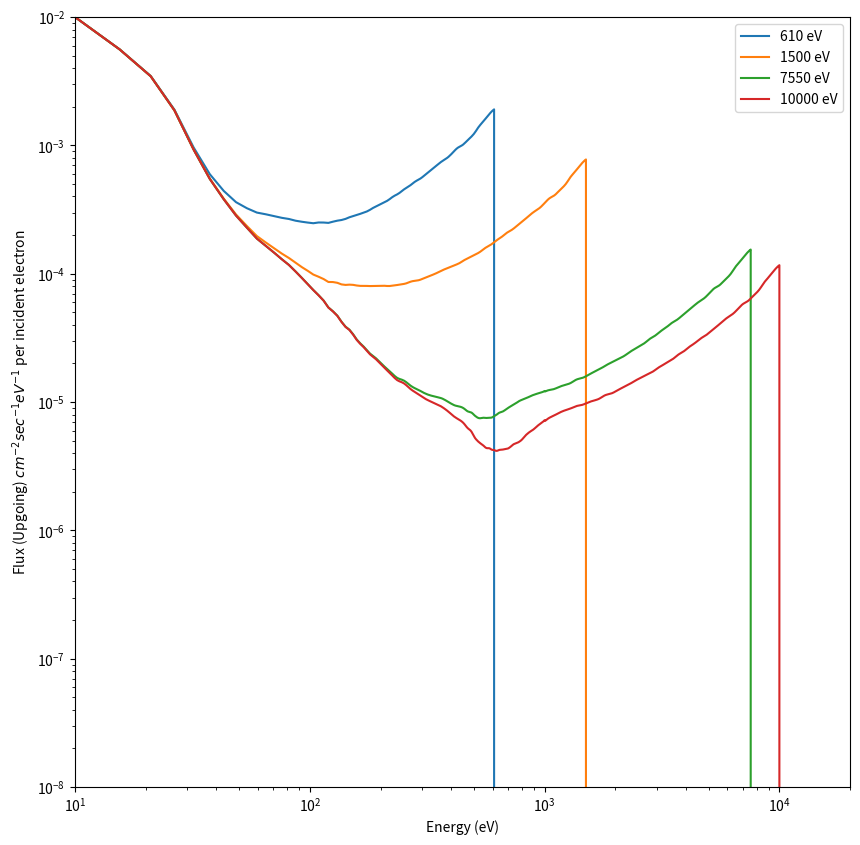

Write the Python code that produced this figure.
# # --- Evans_1974_data.py ---
# # --- Author: C. Feltman ---
# # DESCRIPTION: Provides needed functions and data needed to run the Evans 1974 model

# --- Imports ---
import numpy as np
from scipy.interpolate import CubicSpline
from scipy.integrate import simpson

# --- TOGGLES ---
plot_Evans1974Curves = False
plot_Example_BackScatterCurve = False

plot_Example_totalEnergyFlux = True
totalEnergyFlux_testEnergies = [610,1500,7550,10000]


########################
# --- SECONDARIES ---
########################

# EVANs - Secondary Electron Backscatter Curve
Energy_secondaries = [10.17496576561469, 10.718446060311226, 11.290955526950686, 11.997646044427388, 12.85961219779013, 13.546488791572546, 14.270053852147703, 15.032267038074046, 15.97312280060254, 17.12070551529857, 18.350735858020062, 19.499291530622624, 20.540816480342805, 21.826447283974872, 22.79373225515666, 23.803884496641345, 24.64414455946939, 25.960473995484463, 27.110967065377004, 28.31244665824677, 29.311855734157486, 30.610872342779636, 31.691414198105562, 32.81009840651562, 33.96827136573758, 35.47364683805397, 36.7258411479822, 38.022237019621116, 39.70727251629559, 41.46698390917224, 43.3046806178358, 46.82018711552433, 45.22381872576847, 48.89512229647873, 51.06201259915312, 53.78941220859147, 56.173203274592055, 58.66263706121415, 62.33427753861964, 65.6637680063783, 69.17109813495638, 73.50045352199562, 77.4263682681127, 81.56197976921872, 85.17657064716352, 89.72614740082682, 95.34202440844852, 102.19183459028312, 107.65025574452392, 114.3879862011722, 119.45733067563364, 126.93405508837688, 133.71404425547448, 139.63986368735334, 148.37979427108883, 156.30527492380824, 163.23227231294564, 178.02082518094767, 171.95107545235493, 189.16298482974503, 201.00252199891452, 211.73876548190316, 223.04846905374944, 234.96226321142643, 249.66833507399298, 267.60565824583045, 286.8316813342009, 302.15235860140325, 321.0637967119472, 344.13049869757356, 365.66930997210375, 385.2009790629936, 409.3103539141118, 434.9287123538119, 454.2034940680203, 470.2365518874762, 486.8355651572963, 499.66822499934193, 512.8391451707628, 530.9419994508138, 549.6838715128936, 564.1731706697959, 584.0880792596014, 594.3076210570079, 609.9731724020412, 620.6456147134156, 642.5539601049684, 653.7964546628194, 682.7708212456762, 700.7682033726139, 719.239984453556, 738.1986693275925, 751.1146188630573, 764.2565532984336, 784.4018448146026, 798.1261917473589, 826.2994743104199, 840.7568863253938, 862.9186754473221, 885.6646345059752, 901.1607335913945, 932.9710616381673, 949.2948612477545, 982.8042895037572]
NFlux_up_PeriE_secondaries = [0.01, 0.00962040327106476, 0.008903890941296734, 0.008082822192522706, 0.007337467970651373, 0.0067909850299557074, 0.006285203269240097, 0.005817091329374358, 0.005383843622033489, 0.004887374631624418, 0.004436687330978606, 0.004027559979850294, 0.003586095482011829, 0.003255405118685032, 0.002898577214651068, 0.0025808615404180717, 0.0022979709690469606, 0.0020068781676649667, 0.0017190722018585747, 0.0014725404276241208, 0.0012613637220374424, 0.0010597662486760708, 0.0009620403271064761, 0.0008240743309893649, 0.0007337467970651374, 0.000653320145959377, 0.0005817091329374357, 0.0005280670574582637, 0.0004701851489299847, 0.00041864772882899473, 0.0003727593720314938, 0.0003071814301268697, 0.00033190087959146774, 0.0002788548171726292, 0.0002580861540418071, 0.00022979709690469603, 0.0002126821747296208, 0.00019306977288832496, 0.00017526592085367583, 0.0001622123939129173, 0.00015013107289081742, 0.00013628679593557727, 0.00012613637220374423, 0.00011674193588234575, 0.00010804718223181286, 0.00009808365445406671, 0.00008733261623828437, 0.00007626985859023451, 0.0000692366640267872, 0.00006164757056337162, 0.00005489032450921557, 0.00004982863514647296, 0.00004436687330978606, 0.000039503780135666406, 0.00003586095482011829, 0.00003131831005243845, 0.00002843030459302665, 0.000023886430789846003, 0.000025808615404180768, 0.00002168375310987433, 0.000019306977288832496, 0.000017526592085367586, 0.000015910384392721502, 0.000014443214647272789, 0.000013628679593557728, 0.00001213482767749143, 0.000011015819387358994, 0.000010195378685327302, 0.00000943604310147889, 0.000008733261623828437, 0.000008082822192522723, 0.000007337467970651388, 0.000006408002744415996, 0.000005705615758781021, 0.000005080218046913012, 0.000004436687330978607, 0.0000039503780135666406, 0.0000033838551534282333, 0.000002955209235202888, 0.0000025314033152415694, 0.000002168375310987433, 0.0000018574090746385719, 0.0000016221239391291696, 0.0000014443214647272788, 0.0000012860080806105652, 0.0000011450475699382812, 9.80836544540667e-7, 8.565902153685499e-7, 7.480826455225093e-7, 6.53320145959377e-7, 5.705615758781021e-7, 5.080218046913023e-7, 4.4366873309786064e-7, 3.9503780135666407e-7, 3.51737350096938e-7, 3.0718143012686963e-7, 2.843030459302665e-7, 2.4353120734334173e-7, 2.1268217472962083e-7, 1.8936988889503602e-7, 1.6861288382868804e-7, 1.4725404276241208e-7, 1.286008080610565e-7, 1.1231045018329516e-7]
Energy_secondaries, NFlux_up_PeriE_secondaries = zip(*sorted(zip(Energy_secondaries,NFlux_up_PeriE_secondaries)))

def integrate_SecondariesCurve():
    # Evans reported 0.1, we report 0.10935158
    return simpson(x= Energy_secondaries,y= NFlux_up_PeriE_secondaries)


def generate_SecondariesCurve():
    return CubicSpline(np.array(Energy_secondaries), np.array(NFlux_up_PeriE_secondaries))

R = integrate_SecondariesCurve()

def calcSecondaries(IncidentEnergy,InputOmniFlux):

    # --- DESCRIPTION ---
    # INPUTS:
    # InputOmniFlux is the number flux (not diffNFlux) array
    # This function returns the Upgoing number flux as a function of Energy
    # by multiplying the Evans Secondaries Curve by Omniflux and sampling it at "SampledEnergies"

    # NOTE1: If the incident energy of the electron is less than the maximum energy of the curve, ONLY use the part of the
    # curve below the incident energy

    # NOTE2: Evans said this tends to UNDERESTIMATE the low-energy backscatter produced by auroral electrons in the keV range.

    if IncidentEnergy < 1000:
        #
        print('truncate Curve to incident energy')
    else:
        print('Dont truncate')

    curve = 5



########################
# --- BACKSCATTER ---
########################

# EVANS - degraded Primary Electron Backscatter Curve
Energy_DegradedPrimary = [1, 0.9582558549602653, 0.9261187281287937, 0.8874586936177703, 0.8576958985908941, 0.8289312615337154, 0.8011313071180073, 0.767688765637801, 0.7356422544596414, 0.6989473207273487, 0.6697703623957719, 0.6363612169654032, 0.5994842503189411, 0.5695810810737686, 0.5365740058950261, 0.5098088935466992, 0.48437886495410437, 0.46021732414665023, 0.4372609970601657, 0.4119218362588828, 0.3913745601980384, 0.37185221293765525, 0.3533036694992736, 0.33568035509467253, 0.3189361179185748, 0.3030271082866398, 0.29037750072735075, 0.27355020025126336, 0.2576980374514879, 0.24276450335386565, 0.23065504755640526, 0.2172886476740597, 0.2046968271807521, 0.192834699402793, 0.1801173528334133, 0.1711328304161781, 0.16121572750178864, 0.15187331811625285, 0.14429765031006772, 0.13709986812211702, 0.13026112205370022, 0.12271252398511903, 0.11659144011798317, 0.10983499655437803, 0.10347008713411984, 0.09830884473994818, 0.09340505282049072, 0.08950593874810804, 0.08504124891946163, 0.08149127469020741, 0.07808949110006652, 0.07419427072122865, 0.07170600970409613, 0.06930119775694155, 0.06584435056818477, 0.06309573444801933, 0.060461856957832634, 0.05793792843161315, 0.05551935914386209, 0.05320175096324757, 0.05098088935466992, 0.048437886495410414, 0.046415888336127795, 0.04447829676127633, 0.04262158829015325, 0.04084238652674522, 0.03913745601980384, 0.037503696379226896, 0.03593813663804628, 0.034145488738336005, 0.03300034791125285, 0.03189361179185748, 0.030823992397451434, 0.02953727118810853, 0.02830426305555415, 0.027122725793320285, 0.02599051079393097, 0.024694065319965788, 0.023865897868585808, 0.023065504755640526, 0.022102654979706378, 0.021000141557086554, 0.0199526231496888, 0.019119717955005014, 0.018321581675572463, 0.01740767383330236, 0.016681005372000592, 0.015984671064343196, 0.015187331811625286, 0.014677992676220698, 0.01406527242105237, 0.013478129649084574, 0.012805820423628654, 0.012271252398511897, 0.011659144011798317, 0.011077568505097092, 0.010615144878732719, 0.01008564560714737]
NFlux_up_PeriE_DegradedPrimary =[0.00011659144011798335, 0.0001081230103192746, 0.00010026967115829288, 0.00009125021956617401, 0.00008462240814424688, 0.0000770104582390694, 0.00007141692874235842, 0.0000662296761714834, 0.00006141919126211213, 0.000058042042927286296, 0.00005382625345418286, 0.00004898447745345474, 0.0000454265695305298, 0.00004212708446819444, 0.0000383376714314434, 0.000035553076963491, 0.000032970736989915416, 0.00003115783344567483, 0.000028894734843002547, 0.000026796012729932755, 0.000024849727887245227, 0.00002348335989328803, 0.00002177768420652337, 0.000020580233239763535, 0.000019448624389373654, 0.000018379237311466208, 0.000017368650727593748, 0.00001641363147908973, 0.000015511124183259427, 0.000014658241458327077, 0.000013852254685866867, 0.000013090585281163766, 0.0000123707964435753, 0.000011690585360501962, 0.000011258019285837975, 0.000010638994510302386, 0.000010245338593872244, 0.000009866248431789506, 0.00000950118507318144, 0.00000932375049624682, 0.000008978760230238898, 0.000008646535029500377, 0.000008326602570874948, 0.000007868762416533264, 0.000007436096708208832, 0.000006895987907029672, 0.000006395109030978996, 0.000005930610678191438, 0.000005499850408475976, 0.000005005128186391172, 0.0000045549071886755406, 0.000004224068906483475, 0.000003917260525325609, 0.0000036327366723874875, 0.0000034329898122952065, 0.000003124185713602668, 0.000002897265560913933, 0.0000026868273847837817, 0.0000024451420451043524, 0.0000022675431258708044, 0.000002102843815547939, 0.000001950107172003647, 0.0000017746912457903893, 0.0000016150543227062977, 0.0000014697770507853085, 0.0000013630221830031345, 0.0000012640212815719117, 0.0000011288378916846906, 0.0000010468465857176266, 9.526807029019838e-7, 8.834842880970382e-7, 8.193138424413288e-7, 7.59804312832608e-7, 6.914584397494283e-7, 6.292604106421371e-7, 5.835551032264557e-7, 5.211455867173361e-7, 4.7426752939905745e-7, 4.3981987805811335e-7, 4.078742758969022e-7, 3.7118519290075845e-7, 3.4422475956860925e-7, 3.1326107414037545e-7, 2.850826323317469e-7, 2.643761185749101e-7, 2.4059497342849544e-7, 2.2311974848625545e-7, 2.06913808111479e-7, 1.9188495988212056e-7, 1.7794770762290308e-7, 1.6502276503431532e-7, 1.5303660464837528e-7, 1.4192103954525943e-7, 1.3161283545126592e-7, 1.2205335101141175e-7, 1.1318820419024433e-7, 1.0496696290308788e-7, 9.734285811778847e-8]
Energy_DegradedPrimary, NFlux_up_PeriE_DegradedPrimary = zip(*sorted(zip(Energy_DegradedPrimary,NFlux_up_PeriE_DegradedPrimary)))

def generate_DegradedPrimaryCurve(E_Incident):

    return CubicSpline(np.array(Energy_DegradedPrimary)*E_Incident, (10000/E_Incident)*np.array(NFlux_up_PeriE_DegradedPrimary))

def integrate_DegradedPrimaryCurve():
    # Evans reported this value to be 0.46. Our value is 0.42248456
    return simpson(x= np.array(Energy_DegradedPrimary),y= 10000*np.array(NFlux_up_PeriE_DegradedPrimary))

def calcDegradedPrimaries():
    # Evans notes this underestimates the backscattered fluxes probably
    return





#############################
# --- Diagnostic Plotting ---
#############################

if plot_Evans1974Curves or plot_Example_BackScatterCurve or plot_Example_totalEnergyFlux:
    import matplotlib.pyplot as plt

if plot_Evans1974Curves:

    fig, ax = plt.subplots(1,2)
    fig.set_size_inches(12, 8)
    xData, yData = zip(*sorted(zip(Energy_DegradedPrimary,NFlux_up_PeriE_DegradedPrimary)))
    ax[0].set_title('primary electron backscatter')
    ax[0].plot(xData, yData,color='black')
    ax[0].set_yscale('log')
    ax[0].set_ylim(1E-10,1E-3)
    ax[0].set_xscale('log')
    ax[0].set_xlim(1E-2, 1)
    ax[0].set_ylabel(r'Units of $( \frac{E(Incident)/10000} ) \cdot (cm^{-2}sec^{-2}eV^{-1}$) Upgoing Flux per Incident Electron')
    ax[0].set_xlabel('E in Units of E(Backscatter)/E(Incident)')

    xData, yData = zip(*sorted(zip(Energy_secondaries, NFlux_up_PeriE_secondaries)))
    ax[1].set_title('secondary electron backscatter ' )
    ax[1].plot(xData, yData, color='black')
    ax[1].set_yscale('log')
    ax[1].set_ylim(1E-8, 1E-1)
    ax[1].set_xscale('log')
    ax[1].set_xlim(1E1, 1E3)
    ax[1].set_ylabel(r'Upgoing Flux $(cm^{-2}sec^{-2}eV^{-1}$) per Incident Electron')
    ax[1].set_xlabel('Energy (eV)')

    plt.show()

if plot_Example_BackScatterCurve:
    Eincdient_test = 610
    Erange = np.linspace(0.01*Eincdient_test, Eincdient_test, 1000)
    test_backscatterCurve = generate_DegradedPrimaryCurve(Eincdient_test)

    fig, ax = plt.subplots()
    ax.plot(Erange, test_backscatterCurve(Erange), label=f'{Eincdient_test} eV')
    ax.set_yscale('log')
    ax.set_ylabel('Flux (Upgoing) $cm^{-2}sec^{-1}eV^{-1}$ per incident electron')
    ax.set_xscale('log')
    ax.set_xlabel('Energy (eV)')
    ax.legend()
    plt.show()


if plot_Example_totalEnergyFlux:

    # Determine a common energy range to evaluate everything onto
    xData = np.linspace(10,11000,2000)

    # Generate the splines
    sCurve_spline = generate_SecondariesCurve()
    bCurve_splines = [generate_DegradedPrimaryCurve(engy) for engy in totalEnergyFlux_testEnergies]

    sCurveValues = []
    dpCurveValues = []

    for idxTestEnergy,testEnergy in enumerate(totalEnergyFlux_testEnergies):

        # evalulate the curves in their respective regions and store them into two variables
        sCurveData = np.zeros(shape=(len(xData)))
        dpCurveData = np.zeros(shape=(len(xData)))

        for idx, engy in enumerate(xData):

            if engy <= 1000 and engy <= testEnergy:
                sCurveData[idx] = sCurve_spline(engy)

            if 0.01*testEnergy <= engy <= 1*testEnergy:
                dpCurveData[idx] = bCurve_splines[idxTestEnergy](engy)

        sCurveValues.append(sCurveData)
        dpCurveValues.append(dpCurveData)


    fig,ax = plt.subplots()
    fig.set_size_inches(10, 10)
    for curvesetIdx in range(len(dpCurveValues)):
        ax.plot(xData,sCurveValues[curvesetIdx]+dpCurveValues[curvesetIdx],label=f'{totalEnergyFlux_testEnergies[curvesetIdx]} eV')

    ax.set_yscale('log')
    ax.set_ylabel('Flux (Upgoing) $cm^{-2}sec^{-1}eV^{-1}$ per incident electron')
    ax.set_xscale('log')
    ax.set_xlabel('Energy (eV)')
    ax.set_ylim(1E-8,1E-2)
    ax.set_xlim(10,20000)
    ax.legend()
    plt.show()

